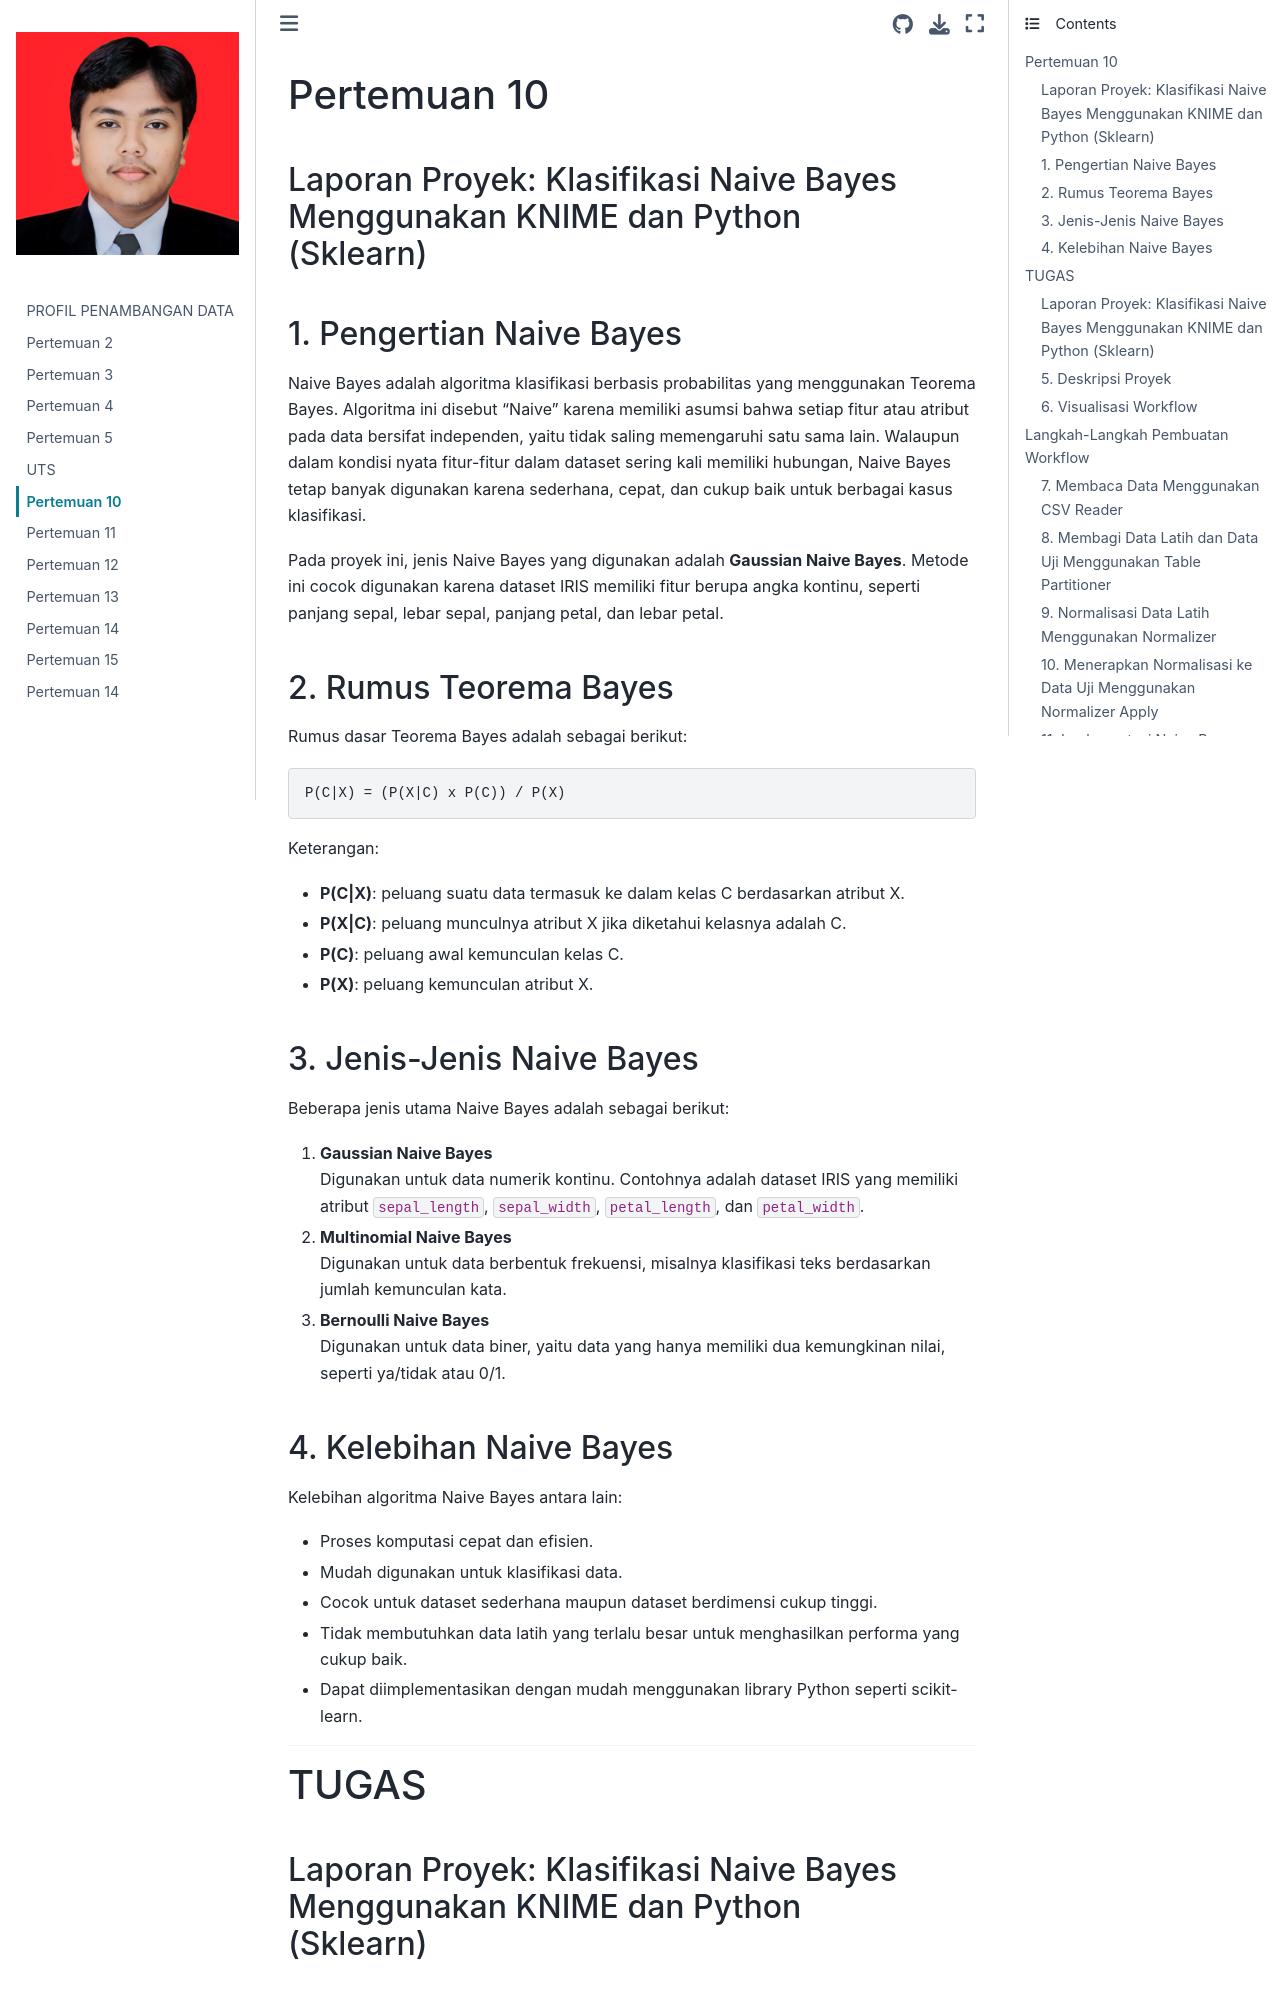

repository: ravidianfahrezi/Pendata · page: pertemuan10.html · generator: jekyll

# Pertemuan 10

## Laporan Proyek: Klasifikasi Naive Bayes Menggunakan KNIME dan Python (Sklearn)

## 1. Pengertian Naive Bayes

Naive Bayes adalah algoritma klasifikasi berbasis probabilitas yang menggunakan Teorema Bayes. Algoritma ini disebut "Naive" karena memiliki asumsi bahwa setiap fitur atau atribut pada data bersifat independen, yaitu tidak saling memengaruhi satu sama lain. Walaupun dalam kondisi nyata fitur-fitur dalam dataset sering kali memiliki hubungan, Naive Bayes tetap banyak digunakan karena sederhana, cepat, dan cukup baik untuk berbagai kasus klasifikasi.

Pada proyek ini, jenis Naive Bayes yang digunakan adalah **Gaussian Naive Bayes**. Metode ini cocok digunakan karena dataset IRIS memiliki fitur berupa angka kontinu, seperti panjang sepal, lebar sepal, panjang petal, dan lebar petal.

## 2. Rumus Teorema Bayes

Rumus dasar Teorema Bayes adalah sebagai berikut:

```text
P(C|X) = (P(X|C) x P(C)) / P(X)
```

Keterangan:

- **P(C|X)**: peluang suatu data termasuk ke dalam kelas C berdasarkan atribut X.
- **P(X|C)**: peluang munculnya atribut X jika diketahui kelasnya adalah C.
- **P(C)**: peluang awal kemunculan kelas C.
- **P(X)**: peluang kemunculan atribut X.

## 3. Jenis-Jenis Naive Bayes

Beberapa jenis utama Naive Bayes adalah sebagai berikut:

1. **Gaussian Naive Bayes**  
   Digunakan untuk data numerik kontinu. Contohnya adalah dataset IRIS yang memiliki atribut `sepal_length`, `sepal_width`, `petal_length`, dan `petal_width`.

2. **Multinomial Naive Bayes**  
   Digunakan untuk data berbentuk frekuensi, misalnya klasifikasi teks berdasarkan jumlah kemunculan kata.

3. **Bernoulli Naive Bayes**  
   Digunakan untuk data biner, yaitu data yang hanya memiliki dua kemungkinan nilai, seperti ya/tidak atau 0/1.
